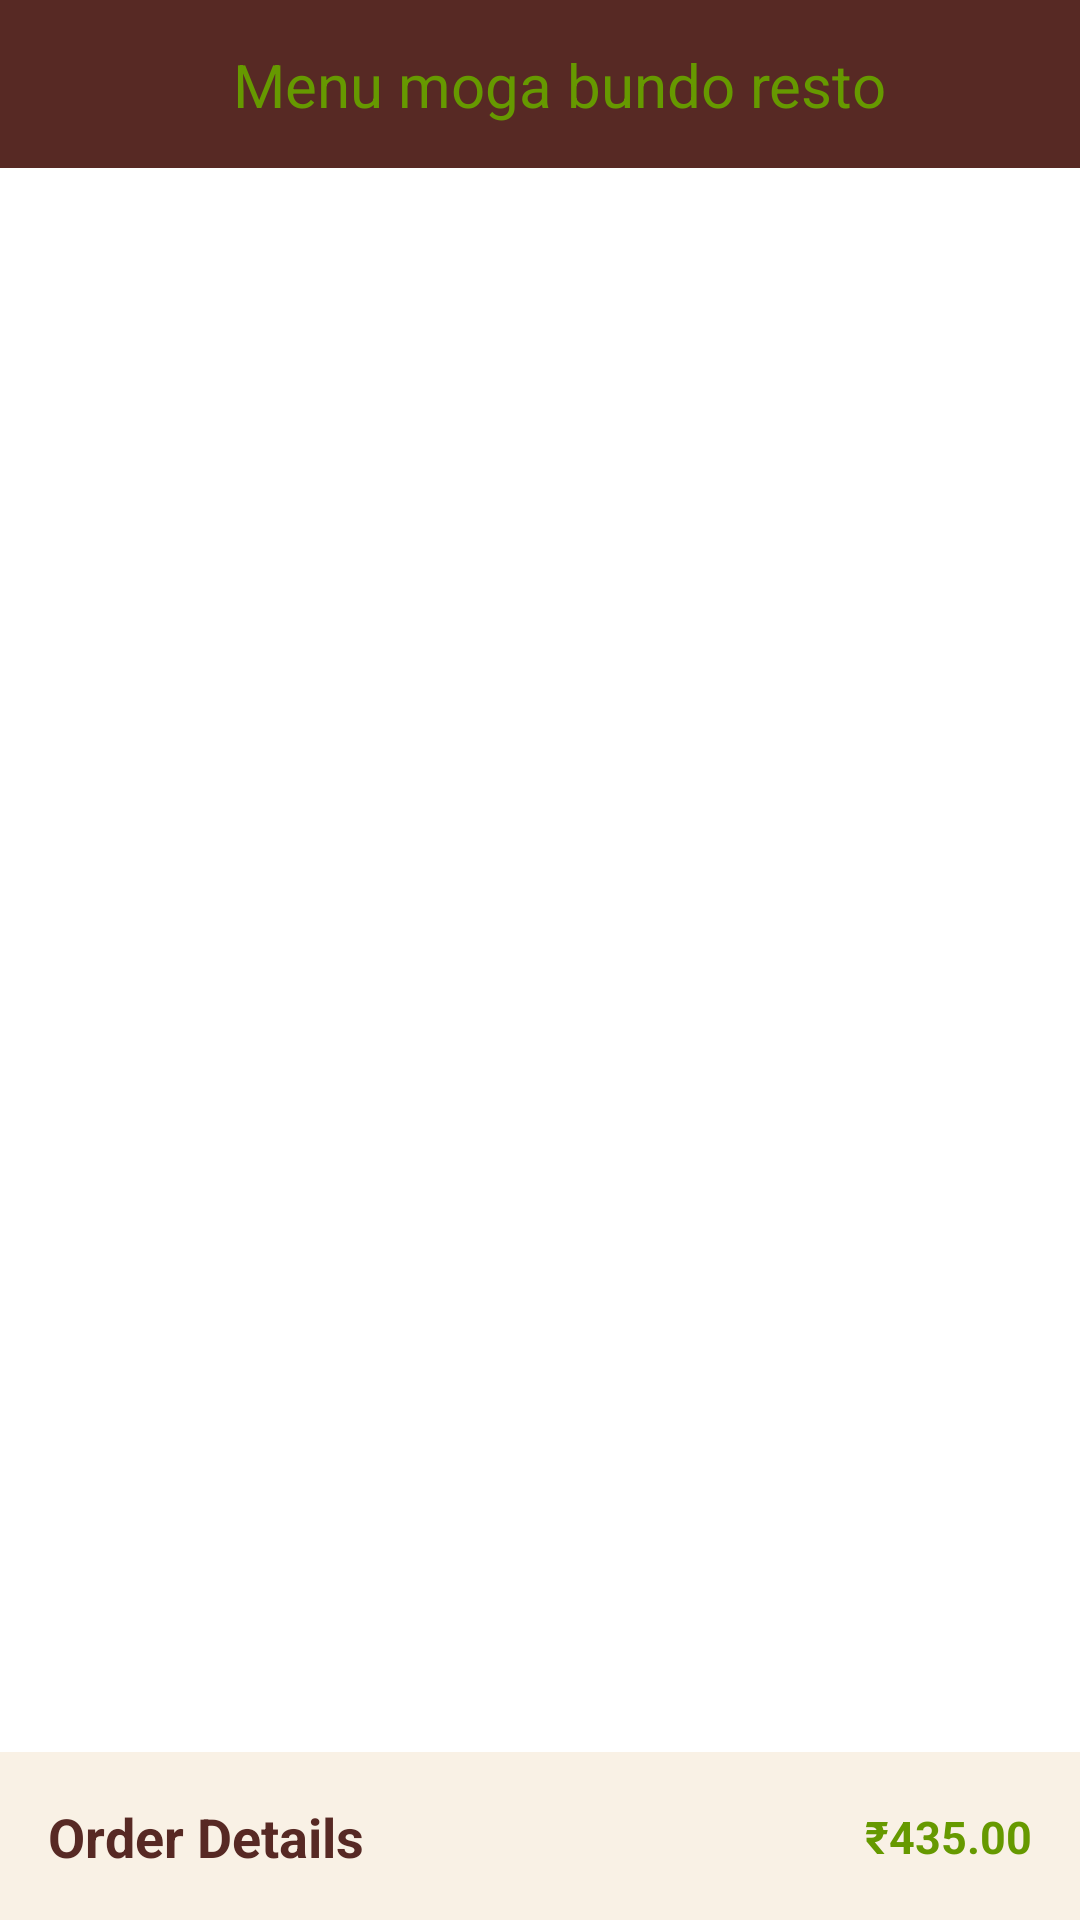

Android layout source for this screen:
<!-- AndroidManifest.xml: application theme Theme.FoodcordKu -->
<!-- res/layout/activity_menu.xml -->
<?xml version="1.0" encoding="utf-8"?>
<androidx.coordinatorlayout.widget.CoordinatorLayout xmlns:android="http://schemas.android.com/apk/res/android"
    xmlns:app="http://schemas.android.com/apk/res-auto"
    xmlns:tools="http://schemas.android.com/tools"
    android:layout_width="match_parent"
    android:layout_height="match_parent"
    android:backgroundTintMode="multiply"
    android:fitsSystemWindows="true"
    tools:context=".user.MenuActivity">

    <com.google.android.material.appbar.AppBarLayout
        android:id="@+id/appBarLayout"
        android:layout_width="match_parent"
        android:layout_height="wrap_content"
        android:fitsSystemWindows="true"
        android:theme="@style/AppTheme.AppBarOverlay"
        app:layout_constraintEnd_toEndOf="parent"
        app:layout_constraintStart_toStartOf="parent"
        app:layout_constraintTop_toTopOf="parent">

        <androidx.appcompat.widget.Toolbar
            android:id="@+id/toolbar"
            android:layout_width="match_parent"
            android:layout_height="?attr/actionBarSize"
            android:background="?attr/colorPrimary"
            app:popupTheme="@style/AppTheme.PopupOverlay">

            <androidx.constraintlayout.widget.ConstraintLayout
                android:layout_width="match_parent"
                android:layout_height="match_parent">

                <TextView
                    android:id="@+id/textJudul"
                    style="@style/MyTemaH1"
                    android:layout_width="wrap_content"
                    android:layout_height="wrap_content"
                    android:text="Menu moga bundo resto"
                    android:textAlignment="center"
                    android:textSize="20sp"
                    app:layout_constraintBottom_toBottomOf="parent"
                    app:layout_constraintEnd_toStartOf="@+id/guideline9"
                    app:layout_constraintHorizontal_bias="0.55"
                    app:layout_constraintStart_toStartOf="parent"
                    app:layout_constraintTop_toTopOf="parent"
                    app:layout_constraintVertical_bias="0.5"
                    app:layout_constraintVertical_chainStyle="packed" />

                <ImageView
                    android:id="@+id/btn_add"
                    android:layout_width="40dp"
                    android:layout_height="40dp"
                    android:src="@android:drawable/ic_input_add"
                    app:layout_constraintBottom_toBottomOf="parent"
                    app:layout_constraintStart_toStartOf="parent"
                    app:layout_constraintTop_toTopOf="parent"
                    android:visibility="gone"/>

                <androidx.constraintlayout.widget.Guideline
                    android:id="@+id/guideline9"
                    android:layout_width="wrap_content"
                    android:layout_height="wrap_content"
                    android:orientation="vertical"
                    app:layout_constraintGuide_percent="0.9594937" />
            </androidx.constraintlayout.widget.ConstraintLayout>
        </androidx.appcompat.widget.Toolbar>
    </com.google.android.material.appbar.AppBarLayout>

    <androidx.core.widget.NestedScrollView
        android:layout_width="match_parent"
        android:layout_height="match_parent"
        app:layout_behavior="@string/appbar_scrolling_view_behavior">

        <LinearLayout
            android:id="@+id/content"
            android:layout_width="match_parent"
            android:layout_height="match_parent"
            android:orientation="vertical"
            android:visibility="visible">

            <androidx.recyclerview.widget.RecyclerView
                android:id="@+id/list_menu"
                android:layout_width="match_parent"
                android:layout_height="match_parent"
                android:scrollbars="vertical"
                app:layoutManager="androidx.recyclerview.widget.LinearLayoutManager"
                tools:listitem="@layout/item_menu_makanan" />

            <ImageView
                android:layout_width="match_parent"
                android:layout_height="80dp" />

        </LinearLayout>
    </androidx.core.widget.NestedScrollView>

    <include layout="@layout/sheet_pesan" />

    <include layout="@layout/sheet_jumlah_pesan" />

    <include layout="@layout/item_loading" />
</androidx.coordinatorlayout.widget.CoordinatorLayout>
<!-- res/layout/item_menu_makanan.xml (included above) -->
<?xml version="1.0" encoding="utf-8"?>
<com.google.android.material.card.MaterialCardView xmlns:android="http://schemas.android.com/apk/res/android"
    xmlns:app="http://schemas.android.com/apk/res-auto"
    xmlns:tools="http://schemas.android.com/tools"
    android:layout_width="match_parent"
    android:layout_height="wrap_content"
    app:cardUseCompatPadding="true">

    <androidx.constraintlayout.widget.ConstraintLayout
        android:layout_width="match_parent"
        android:layout_height="match_parent"
        android:padding="10dp">

        <com.google.android.material.card.MaterialCardView
            android:id="@+id/frame_makanan"
            android:layout_width="120dp"
            android:layout_height="120dp"
            app:cardCornerRadius="10dp"
            app:cardElevation="0dp"
            app:layout_constraintBottom_toBottomOf="parent"
            app:layout_constraintStart_toStartOf="parent"
            app:layout_constraintTop_toTopOf="parent">

            <ImageView
                android:id="@+id/foto_makanan"
                android:layout_width="match_parent"
                android:layout_height="match_parent"
                android:background="@color/green"
                android:scaleType="center" />

        </com.google.android.material.card.MaterialCardView>


        <TextView
            android:id="@+id/judul_makanan"
            android:layout_width="0dp"
            android:layout_height="wrap_content"
            android:layout_marginStart="8dp"
            android:layout_toEndOf="@+id/frame_makanan"
            android:text="Paket 1"
            android:textSize="20sp"
            android:textStyle="bold"
            app:layout_constraintBottom_toBottomOf="@+id/frame_makanan"
            app:layout_constraintEnd_toEndOf="parent"
            app:layout_constraintStart_toEndOf="@+id/frame_makanan"
            app:layout_constraintTop_toTopOf="@+id/frame_makanan"
            app:layout_constraintVertical_bias="0.0" />

        <TextView
            android:id="@+id/harga_makanan"
            android:layout_width="wrap_content"
            android:layout_height="wrap_content"
            android:layout_alignParentEnd="true"
            android:layout_marginTop="4dp"
            android:text="0"
            android:textSize="14sp"
            android:textStyle="bold"
            app:layout_constraintEnd_toEndOf="parent"
            app:layout_constraintHorizontal_bias="0.0"
            app:layout_constraintStart_toStartOf="@+id/judul_makanan"
            app:layout_constraintTop_toBottomOf="@+id/judul_makanan" />

        <TextView
            android:id="@+id/text_makanan"
            android:layout_width="wrap_content"
            android:layout_height="wrap_content"
            android:layout_alignParentEnd="true"
            android:text="Stok "
            android:textColor="@color/green"
            android:textSize="14sp"
            android:textStyle="bold"
            app:layout_constraintBottom_toBottomOf="@+id/harga_makanan"
            app:layout_constraintEnd_toStartOf="@+id/stok_makanan"
            app:layout_constraintHorizontal_bias="1"
            app:layout_constraintStart_toEndOf="@+id/harga_makanan"
            app:layout_constraintTop_toBottomOf="@+id/judul_makanan" />

        <TextView
            android:id="@+id/stok_makanan"
            android:layout_width="wrap_content"
            android:layout_height="wrap_content"
            android:layout_alignParentEnd="true"
            android:text="0"
            android:textColor="@color/green"
            android:textSize="14sp"
            android:textStyle="bold"
            app:layout_constraintBottom_toBottomOf="@+id/harga_makanan"
            app:layout_constraintEnd_toEndOf="parent"
            app:layout_constraintHorizontal_bias="1"
            app:layout_constraintStart_toEndOf="@+id/harga_makanan"
            app:layout_constraintTop_toBottomOf="@+id/judul_makanan" />

        <TextView
            android:id="@+id/nama_otlte"
            android:layout_width="wrap_content"
            android:layout_height="wrap_content"
            android:layout_below="@+id/judul_makanan"
            android:layout_marginTop="4dp"
            android:layout_toEndOf="@+id/frame_makanan"
            android:text="nama Otlet"
            app:layout_constraintStart_toStartOf="@+id/judul_makanan"
            app:layout_constraintTop_toBottomOf="@+id/harga_makanan" />

        <ImageView
            android:id="@+id/imageView4"
            android:layout_width="0dp"
            android:layout_height="5dp"
            android:layout_marginTop="8dp"
            android:layerType="software"
            android:src="@drawable/dotted"
            app:layout_constraintEnd_toEndOf="parent"
            app:layout_constraintStart_toStartOf="@+id/judul_makanan"
            app:layout_constraintTop_toBottomOf="@+id/nama_otlte" />

        <TextView
            android:id="@+id/deskripsi_makanan"
            android:layout_width="0dp"
            android:layout_height="wrap_content"
            android:layout_below="@+id/judul_makanan"
            android:layout_marginTop="8dp"
            android:layout_toEndOf="@+id/frame_makanan"
            android:maxLines="2"
            android:text="penjelasan makanan"
            android:textSize="12sp"
            app:layout_constraintBottom_toBottomOf="parent"
            app:layout_constraintEnd_toEndOf="parent"
            app:layout_constraintHorizontal_bias="0.0"
            app:layout_constraintStart_toStartOf="@+id/judul_makanan"
            app:layout_constraintTop_toBottomOf="@+id/imageView4"
            app:layout_constraintVertical_bias="0.0" />
    </androidx.constraintlayout.widget.ConstraintLayout>
</com.google.android.material.card.MaterialCardView>
<!-- res/layout/sheet_pesan.xml (included above) -->
<?xml version="1.0" encoding="utf-8"?>
<androidx.constraintlayout.widget.ConstraintLayout xmlns:android="http://schemas.android.com/apk/res/android"
    xmlns:app="http://schemas.android.com/apk/res-auto"
    xmlns:tools="http://schemas.android.com/tools"
    android:id="@+id/sheet_pesan"
    android:layout_width="match_parent"
    android:layout_height="wrap_content"
    android:background="@color/latarFocus"
    android:orientation="vertical"
    android:padding="16dp"
    app:behavior_hideable="true"
    app:behavior_peekHeight="56dp"
    app:layout_behavior="com.google.android.material.bottomsheet.BottomSheetBehavior">

    <com.google.android.material.button.MaterialButton
        android:id="@+id/pesan"
        android:layout_width="match_parent"
        android:layout_height="55dp"
        android:text="Keranjang"
        android:textColor="@color/textColor"
        app:backgroundTint="@color/brown"
        app:layout_constraintBottom_toBottomOf="parent"
        app:layout_constraintEnd_toEndOf="parent"
        app:layout_constraintStart_toStartOf="parent"
        app:layout_constraintTop_toTopOf="parent"
        app:rippleColor="@color/green" />

</androidx.constraintlayout.widget.ConstraintLayout>
<!-- res/layout/sheet_jumlah_pesan.xml (included above) -->
<?xml version="1.0" encoding="utf-8"?>
<androidx.constraintlayout.widget.ConstraintLayout xmlns:android="http://schemas.android.com/apk/res/android"
    xmlns:app="http://schemas.android.com/apk/res-auto"
    android:id="@+id/sheet_jum_pesan"
    android:layout_width="match_parent"
    android:layout_height="wrap_content"
    android:background="@color/latarFocus"
    android:padding="16dp"
    app:behavior_hideable="true"
    app:behavior_peekHeight="56dp"
    app:layout_behavior="com.google.android.material.bottomsheet.BottomSheetBehavior">

    <TextView
        android:id="@+id/name_food_pop"
        android:layout_width="wrap_content"
        android:layout_height="wrap_content"
        android:text="Order Details"
        android:textColor="@color/brown"
        android:textSize="18sp"
        android:textStyle="bold"
        app:layout_constraintBottom_toTopOf="@+id/textView"
        app:layout_constraintStart_toStartOf="parent"
        app:layout_constraintTop_toTopOf="parent" />

    <TextView
        android:id="@+id/price_food_pop"
        android:layout_width="wrap_content"
        android:layout_height="wrap_content"
        android:gravity="right"
        android:text="₹435.00"
        android:textColor="@color/textColor"
        android:textSize="15sp"
        android:textStyle="bold"
        app:layout_constraintBottom_toBottomOf="@+id/name_food_pop"
        app:layout_constraintEnd_toEndOf="parent"
        app:layout_constraintTop_toTopOf="@+id/name_food_pop" />


    <TextView
        android:id="@+id/textView"
        android:layout_width="wrap_content"
        android:layout_height="wrap_content"
        android:layout_marginTop="24dp"
        android:layout_marginBottom="2dp"
        android:text="Deskripsi Makanan"
        android:textColor="@color/brown"
        android:textStyle="bold"
        app:layout_constraintBottom_toTopOf="@+id/description_pop"
        app:layout_constraintStart_toStartOf="parent"
        app:layout_constraintTop_toBottomOf="@+id/name_food_pop" />

    <TextView
        android:id="@+id/description_pop"
        android:layout_width="wrap_content"
        android:layout_height="wrap_content"
        android:layout_marginTop="2dp"
        android:layout_marginBottom="1dp"
        android:text="Flat No 404, Skyline Apartments, Vizag - 500576"
        android:textColor="@color/textColor"
        app:layout_constraintBottom_toTopOf="@+id/min"
        app:layout_constraintStart_toStartOf="parent"
        app:layout_constraintTop_toBottomOf="@+id/textView" />


    <com.google.android.material.button.MaterialButton
        android:id="@+id/min"
        android:layout_width="40dp"
        android:layout_height="40dp"
        android:layout_marginTop="24dp"
        android:background="@drawable/button_background"
        android:text="-"
        android:textColor="@color/textColor"
        android:textSize="14sp"
        android:textStyle="bold"
        app:layout_constraintEnd_toStartOf="@+id/jumlah"
        app:layout_constraintHorizontal_chainStyle="packed"
        app:layout_constraintStart_toStartOf="parent"
        app:layout_constraintTop_toBottomOf="@+id/description_pop"
        app:rippleColor="@color/brown" />

    <TextView
        android:id="@+id/jumlah"
        android:layout_width="wrap_content"
        android:layout_height="wrap_content"
        android:layout_marginStart="16dp"
        android:layout_marginEnd="16dp"
        android:gravity="center"
        android:text="0"
        android:textSize="20sp"
        android:textStyle="bold"
        app:layout_constraintBottom_toBottomOf="@+id/min"
        app:layout_constraintEnd_toStartOf="@+id/max"
        app:layout_constraintStart_toEndOf="@+id/min"
        app:layout_constraintTop_toTopOf="@+id/min" />

    <com.google.android.material.button.MaterialButton
        android:id="@+id/max"
        android:layout_width="40dp"
        android:layout_height="40dp"
        android:background="@drawable/button_background"
        android:text="+"
        android:textColor="@color/textColor"
        android:textSize="14sp"
        android:textStyle="bold"
        app:layout_constraintBottom_toBottomOf="@+id/min"
        app:layout_constraintEnd_toEndOf="parent"
        app:layout_constraintStart_toEndOf="@+id/jumlah"
        app:layout_constraintTop_toTopOf="@+id/min"
        app:rippleColor="@color/brown" />

    <com.google.android.material.button.MaterialButton
        android:id="@+id/keranjang"
        android:layout_width="match_parent"
        android:layout_height="55dp"
        android:layout_marginTop="30dp"
        android:text="Tambah Ke Keranjang"
        android:textColor="@color/textColor"
        app:backgroundTint="@color/brown"
        app:layout_constraintBottom_toBottomOf="parent"
        app:layout_constraintEnd_toEndOf="parent"
        app:layout_constraintStart_toStartOf="parent"
        app:layout_constraintTop_toBottomOf="@+id/min"
        app:rippleColor="@color/green" />

</androidx.constraintlayout.widget.ConstraintLayout>
<!-- res/layout/item_loading.xml (included above) -->
<?xml version="1.0" encoding="utf-8"?>
<LinearLayout xmlns:android="http://schemas.android.com/apk/res/android"
    xmlns:app="http://schemas.android.com/apk/res-auto"
    android:id="@+id/loading_data"
    android:layout_width="200dp"
    android:layout_height="200dp"
    android:layout_gravity="center"
    android:layout_marginTop="5dp"
    android:layout_marginBottom="10dp"
    android:orientation="vertical"
    android:visibility="gone">

    <com.airbnb.lottie.LottieAnimationView
        android:id="@+id/lavNotification"
        android:layout_width="match_parent"
        android:layout_height="match_parent"
        android:scaleType="centerCrop"
        app:lottie_autoPlay="true"
        app:lottie_fileName="lottie-anim/cooker-remix.json"
        app:lottie_loop="true" />

</LinearLayout>
<!-- resources referenced by this layout -->
<resources>
  <color name="brown">#572924</color>
  <color name="green">#ff669900</color>
  <color name="latarFocus">#FFF9F1E5</color>
  <color name="textColor">#ff669900</color>
  <!-- drawable button_background (drawable) -->
  <?xml version="1.0" encoding="utf-8"?>
  <selector xmlns:android="http://schemas.android.com/apk/res/android">
  
      <item>
          <shape>
              <stroke android:width="1dp" android:color="@color/brown" />
  
              <solid android:color="@android:color/transparent" />
  
              <corners android:bottomLeftRadius="6dp" android:bottomRightRadius="6dp" android:topLeftRadius="6dp" android:topRightRadius="6dp" />
          </shape>
      </item>
  
  </selector>
  <!-- drawable dotted (drawable) -->
  <?xml version="1.0" encoding="utf-8"?>
  <shape xmlns:android="http://schemas.android.com/apk/res/android"
      android:shape="line">
  
      <stroke
          android:color="#C8C8C8"
          android:dashWidth="20px"
          android:dashGap="10px"
          android:width="2dp"/>
  </shape>
  <style name="AppTheme.AppBarOverlay" parent="ThemeOverlay.AppCompat.Dark.ActionBar">
          <item name="colorPrimary">@color/brown</item>
          <item name="elevation">0dp</item>
      </style>
  <style name="AppTheme.PopupOverlay" parent="ThemeOverlay.AppCompat.Light" />
  <style name="MyTemaH1">
          <item name="android:textColor">@color/textColor</item>
          <item name="fontFamily">@font/poppins_semibold</item>
          <item name="android:layout_width">match_parent</item>
          <item name="android:layout_height">wrap_content</item>
      </style>
  <style name="Theme.FoodcordKu" parent="Theme.MaterialComponents.DayNight.NoActionBar">
          
          <item name="colorPrimary">@color/green</item>
          <item name="colorPrimaryVariant">@color/brown</item>
          <item name="colorOnPrimary">@color/white</item>
          
          <item name="colorSecondary">@color/green</item>
          <item name="colorSecondaryVariant">@color/brown</item>
          <item name="colorOnSecondary">@color/white</item>
          
          <item name="android:statusBarColor" tools:targetApi="l">?attr/colorPrimaryVariant</item>
          
      </style>
  <color name="white">#FFFFFFFF</color>
</resources>
